Run: headless pygame with SDL's dummy video driver; simulated clock (each Clock.tick advances the game by its frame time, no real sleeping); random seed 0; keys injected as events and as key.get_pressed() state; no mouse input.
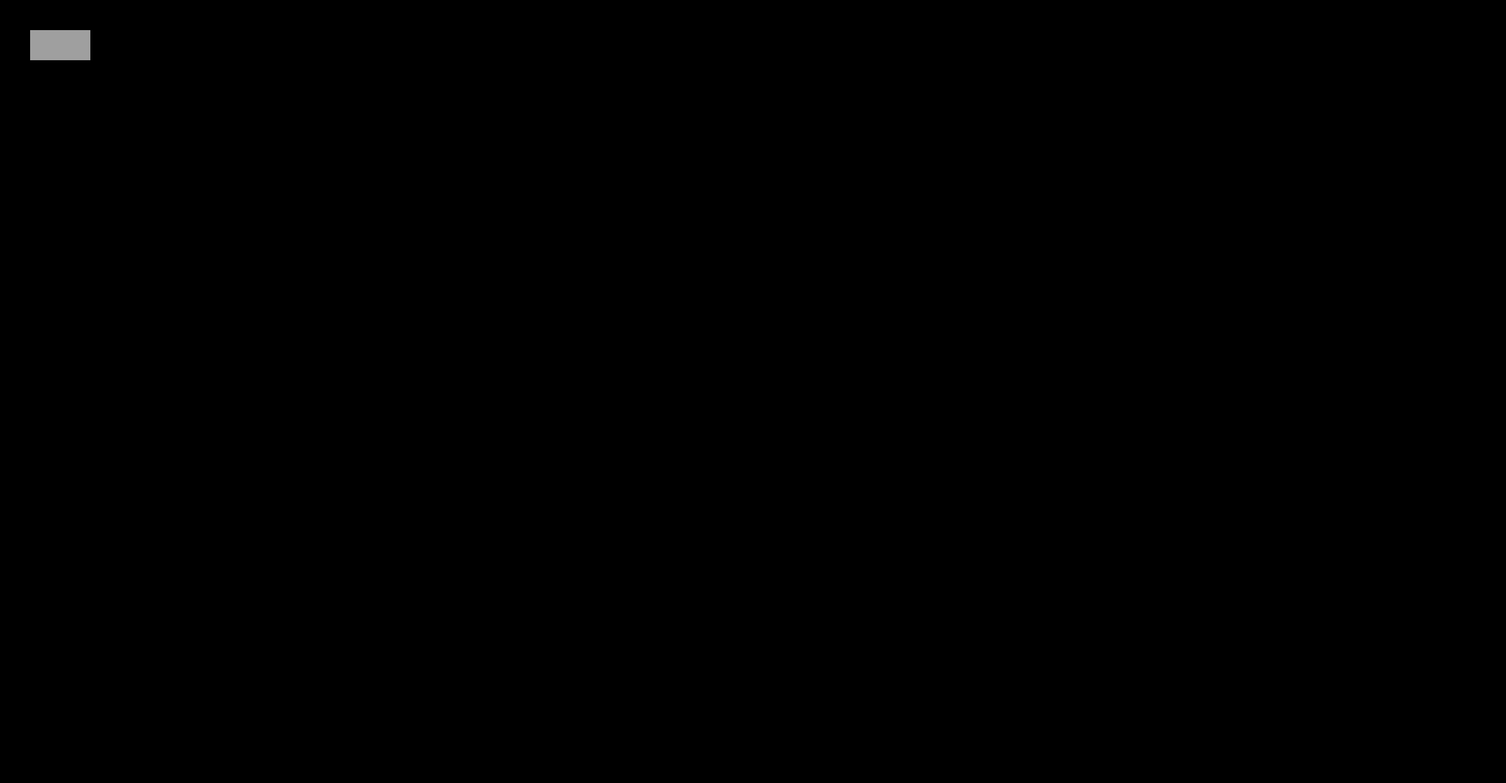
Frame 1 of 4 · flips 1–60 · no input
Frame 2 of 4 · flips 61–180 · tapped SPACE, RETURN · held RIGHT (→), D · screen unchanged from frame 1, image omitted
Frame 3 of 4 · flips 181–300 · held DOWN (↓), S · screen unchanged from frame 2, image omitted
Frame 4 of 4 · flips 301–420 · held LEFT (←), A, UP (↑), W · screen unchanged from frame 3, image omitted

The pygame program that drew these frames:

import pygame
import sys


pygame.init()

screen = pygame.display.set_mode((2500, 1300))

rectangle = pygame.Rect(50, 50, 100, 50)
pygame.draw.rect(screen, "#9f9f9f", rectangle, 0)

while True:
    pygame.display.flip()
    for event in pygame.event.get():
        if event.type == pygame.QUIT:
            pygame.quit()
            sys.exit()
